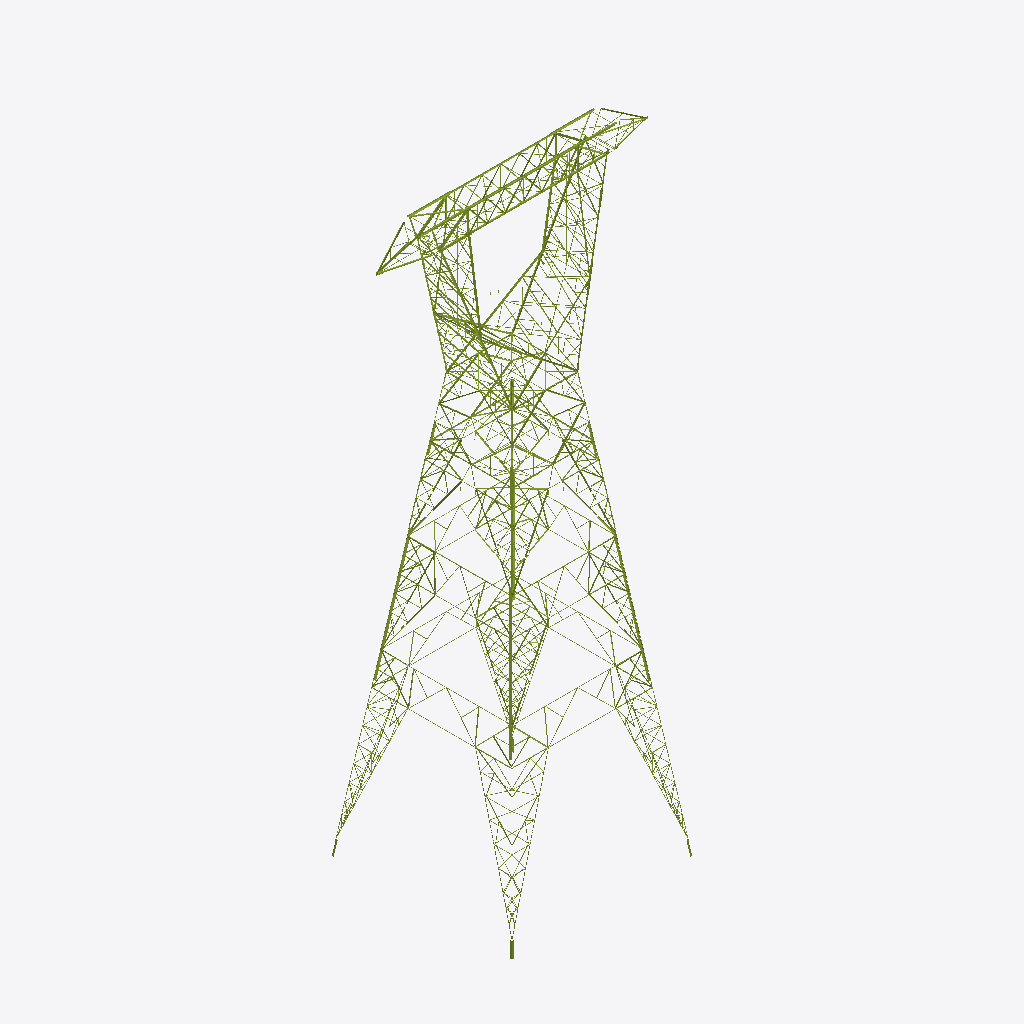
Isometric view of an IFC building model (IFC-SPF (STEP), schema IFC4, length unit millimetre), seen from the south-west, elements coloured by IFC class (only those large enough to see are counted): 320 members (olive).
Extent 24.8 m × 16.4 m × 54.3 m (x, y, z). Storeys (12): Delta tramo 2 at 0.00 m; Delta tramo 1 at 0.00 m; Viga at 0.00 m; Brazos at 0.00 m; Extensión C2-C4-C6 at 0.00 m; Extensión C4-C6 at 0.00 m; Cuerpo C4-C6 at 0.00 m; Extensión cuerpo C6 at 0.00 m; Cuerpo C6 at 0.00 m; Arriostramiento horizontal at 0.00 m; Patas 12,0 m at 0.00 m; Stubs at 0.00 m. Elements (1443): 1443 IfcMember.

HEADER;
FILE_DESCRIPTION(('ViewDefinition [CoordinationView]'),'2;1');
FILE_NAME('','2026-10-10T11:33:29',(''),(''),'IfcOpenShell 0.9.0alpha0-8c614fa','IfcOpenShell 0.9.0alpha0-8c614fa','');
FILE_SCHEMA(('IFC4'));
ENDSEC;
DATA;
#19=IFCPROJECT('05idnAVPf6ig8tgQpZHtKI',#5,'EEB U113 CT100501',$,$,$,$,(#16),#11);
#22=IFCSITE('2WQxgfxMz5Ie$WHbdAshFw',#5,'Sitio',$,$,#21,$,$,.ELEMENT.,$,$,$,$,$);
#25=IFCBUILDING('1ef$w0TwD2mBQu78q0QpEY',#5,'Torre C6','Planos DIS6022 H01–H36 y listado de materiales torre C rev. A8 (hoja RESUMEN para la composición).',$,#24,$,$,.ELEMENT.,$,$,$);
#30=IFCBUILDINGSTOREY('2vHosDQD10SPoj2zdHhuxf',#5,'Delta tramo 2',$,$,#29,$,$,.ELEMENT.,0.0);
#33=IFCBUILDINGSTOREY('07YmWfmyb2AfXjDldpfWaj',#5,'Delta tramo 1',$,$,#32,$,$,.ELEMENT.,0.0);
#36=IFCBUILDINGSTOREY('1xgVVMbfbEOxNMmkWQCnjW',#5,'Viga',$,$,#35,$,$,.ELEMENT.,0.0);
#39=IFCBUILDINGSTOREY('0dYjDMSRX1I9Ggsm5wNM4v',#5,'Brazos',$,$,#38,$,$,.ELEMENT.,0.0);
#42=IFCBUILDINGSTOREY('0SixIT8TTDOBqo4x2B1Bx0',#5,'Extensión C2-C4-C6',$,$,#41,$,$,.ELEMENT.,0.0);
#45=IFCBUILDINGSTOREY('0E88I7aNnESPBAaU768xg_',#5,'Extensión C4-C6',$,$,#44,$,$,.ELEMENT.,0.0);
#48=IFCBUILDINGSTOREY('2PiRcvDk170AMTkBrtnVpu',#5,'Cuerpo C4-C6',$,$,#47,$,$,.ELEMENT.,0.0);
#51=IFCBUILDINGSTOREY('3Z$A1V6szA5xP6dFxJ59gE',#5,'Extensión cuerpo C6',$,$,#50,$,$,.ELEMENT.,0.0);
#54=IFCBUILDINGSTOREY('3pDIJoOR94jAeeIlzmQQ3J',#5,'Cuerpo C6',$,$,#53,$,$,.ELEMENT.,0.0);
#57=IFCBUILDINGSTOREY('0jH20Nb6LBt8wl_vuNJUhh',#5,'Arriostramiento horizontal',$,$,#56,$,$,.ELEMENT.,0.0);
#60=IFCBUILDINGSTOREY('1Bz03W5w1FswSgEPHJIN$J',#5,'Patas 12,0 m',$,$,#59,$,$,.ELEMENT.,0.0);
#63=IFCBUILDINGSTOREY('3kfYH00BrFzgPhAPI1eT6V',#5,'Stubs',$,$,#62,$,$,.ELEMENT.,0.0);
#9872=IFCMEMBER('19_I225BD1Leypuc0AnjE2',#5,'Horizontal · Viga · vista frontal viga','plano H3 (vista frontal viga)','Horizontal',#9863,#9871,'30H / 31H / 29H',.BRACE.);
#9838=IFCMEMBER('0guozRRDj30hGuwYMyVc7T',#5,'Horizontal · Viga · vista frontal viga','plano H3 (vista frontal viga)','Horizontal',#9829,#9837,'30H / 31H / 29H',.BRACE.);
#9767=IFCMEMBER('3Z8gjnXpnEIuKpwLPTTlSB',#5,'Horizontal · Viga · vista frontal viga','plano H3 (vista frontal viga)','Horizontal',#9758,#9766,'50H / 48H / 49H / 603H / 50P',.BRACE.);
#122=IFCMEMBER('3G8AP1RX18$eTZkTBQ7xii',#5,'Montante · Delta tramo 2 · frontal delta tramo 2','plano H7 (frontal delta tramo 2)','Montante',#113,#121,'127ZH',.CHORD.);
#5769=IFCMEMBER('18h56YWnX1AARDS$Yuu8Lx',#5,'Montante · Delta tramo 1 · frontal delta tramo 1','plano H5 (frontal delta tramo 1)','Montante',#5760,#5768,'82DH / 83H / 84DH',.CHORD.);
#28939=IFCMEMBER('3TjnudEV14nR9Rp5ZC5qO3',#5,'Diagonal · Extensión cuerpo C6 · Cara A','plano H22 (vista de cara)','Diagonal',#28930,#28938,'531EH / 2009H',.BRACE.);
#29041=IFCMEMBER('3lMcCK9z97ZhtoeWBOTPbe',#5,'Diagonal · Extensión cuerpo C6 · Cara D','plano H22 (vista de cara)','Diagonal',#29032,#29040,'531EH / 2009H',.BRACE.);
#6543=IFCMEMBER('3rT79k4pb5JBVHc1scI3Jb',#5,'Montante · Delta tramo 1 · frontal delta tramo 1','plano H5 (frontal delta tramo 1)','Montante',#6534,#6542,'82ZH / 83H / 84ZH',.CHORD.);
#709=IFCMEMBER('3qapropJX8BxWDSeEs24m7',#5,'Montante · Delta tramo 2 · frontal delta tramo 2','plano H7 (frontal delta tramo 2)','Montante',#700,#708,'125H',.CHORD.);
#29075=IFCMEMBER('2gzwnTM5DFKPMCXR7Tm11x',#5,'Diagonal · Extensión cuerpo C6 · Cara A','plano H22 (vista de cara · espejada)','Diagonal',#29066,#29074,'531EH / 2009H',.BRACE.);
#5149=IFCMEMBER('22vgDamvv0VgPbDYP7Yaw7',#5,'Montante · Delta tramo 1 · frontal delta tramo 1','plano H5 (frontal delta tramo 1)','Montante',#5140,#5148,'81H / 182 / 78H',.CHORD.);
#7819=IFCMEMBER('1YHxS7gD9E09e5sP8CAwyJ',#5,'Montante · Delta tramo 1 · cara longitudinal delta tramo 1','plano H6 (cara longitudinal delta tramo 1)','Montante',#7810,#7818,'78H / 81H',.CHORD.);
#743=IFCMEMBER('33e13neFbFHO5VXv0H6Zee',#5,'Montante · Delta tramo 2 · frontal delta tramo 2','plano H7 (frontal delta tramo 2)','Montante',#734,#742,'126H',.CHORD.);
#3101=IFCMEMBER('0JUWzMQ2vAnvUQEJx6Bnq1',#5,'Montante · Delta tramo 2 · cara longitudinal delta tramo 2','plano H8 (cara longitudinal delta tramo 2)','Montante',#3092,#3100,'115A',.CHORD.);
#6509=IFCMEMBER('0PflFeylbB7ejybqERd7fI',#5,'Montante · Delta tramo 1 · frontal delta tramo 1','plano H5 (frontal delta tramo 1)','Montante',#6500,#6508,'82ZH / 83H / 84ZH',.CHORD.);
#15830=IFCMEMBER('3aYERFoj14hwz23iqGCVMW',#5,'Diagonal · Extensión C2-C4-C6 · Cara C','plano H16 (vista de cara)','Diagonal',#15821,#15829,'405Z',.BRACE.);
#3030=IFCMEMBER('2Js5w1PC5EG8GYwPkUrdjK',#5,'Montante · Delta tramo 2 · cara longitudinal delta tramo 2','plano H8 (cara longitudinal delta tramo 2)','Montante',#3021,#3029,'111A',.CHORD.);
#3172=IFCMEMBER('3r6YpuhF95eQ_AnRZA0_Sz',#5,'Montante · Delta tramo 2 · cara longitudinal delta tramo 2','plano H8 (cara longitudinal delta tramo 2)','Montante',#3163,#3171,'119A',.CHORD.);
#88=IFCMEMBER('2EjLdJyYD5Ue4o_TcKeVUP',#5,'Montante · Delta tramo 2 · frontal delta tramo 2','plano H7 (frontal delta tramo 2)','Montante',#79,#87,'127ZH',.CHORD.);
#227=IFCMEMBER('0C5dZEL117wx08OOFRMtL3',#5,'Diagonal · Delta tramo 2 · frontal delta tramo 2','plano H7 (frontal delta tramo 2)','Diagonal',#218,#226,'133DH',.BRACE.);
#675=IFCMEMBER('0D9Iq2M55E6fj6hmkpF$jW',#5,'Montante · Delta tramo 2 · frontal delta tramo 2','plano H7 (frontal delta tramo 2)','Montante',#666,#674,'125H',.CHORD.);
#14568=IFCMEMBER('2I0LHPByfEYuR3fm626h8x',#5,'Diagonal · Brazos · frontal brazo','plano H4 (frontal brazo)','Diagonal',#14559,#14567,'162DH',.BRACE.);
#9801=IFCMEMBER('36GmQs5QLDeAu5SiOCa7rV',#5,'Horizontal · Viga · vista frontal viga','plano H3 (vista frontal viga)','Horizontal',#9792,#9800,'50H / 48H / 49H / 603H / 50P',.BRACE.);
#156=IFCMEMBER('16bYbgX95A1fU_IuwvgoKh',#5,'Montante · Delta tramo 2 · frontal delta tramo 2','plano H7 (frontal delta tramo 2)','Montante',#147,#155,'127DH',.CHORD.);
#29109=IFCMEMBER('0onq8ES2zFFOGe0V5isKZM',#5,'Diagonal · Extensión cuerpo C6 · Cara B','plano H22 (vista de cara · espejada)','Diagonal',#29100,#29108,'531EH / 2009H',.BRACE.);
#11238=IFCMEMBER('1FjjjKIzj3RxnE8OtOlGI0',#5,'Diagonal · Viga · vista frontal viga','plano H3 (vista frontal viga)','Diagonal',#11229,#11237,'32D / 41D',.BRACE.);
#14534=IFCMEMBER('2aEXvhkWzAOvM7UOiHd0tN',#5,'Diagonal · Brazos · frontal brazo','plano H4 (frontal brazo)','Diagonal',#14525,#14533,'162DH',.BRACE.);
#15984=IFCMEMBER('3nDl84W2D7TeshWTVIukYT',#5,'Diagonal · Extensión C2-C4-C6 · Cara A','plano H16 (vista de cara)','Diagonal',#15975,#15983,'405D',.BRACE.);
#9909=IFCMEMBER('1Iwmi2c7rDmvUt8OtT5zTd',#5,'Horizontal · Viga · vista frontal viga','plano H3 (vista frontal viga)','Horizontal',#9900,#9908,'28ZH',.BRACE.);
#11272=IFCMEMBER('2qWPBID550kBKVXrjPGj3Y',#5,'Diagonal · Viga · vista frontal viga','plano H3 (vista frontal viga)','Diagonal',#11263,#11271,'32D / 41D',.BRACE.);
#14395=IFCMEMBER('1qmhQdukX4BRkUvxA9WFO3',#5,'Horizontal · Brazos · frontal brazo','plano H4 (frontal brazo)','Horizontal',#14386,#14394,'160H',.BRACE.);
#33002=IFCMEMBER('1Cq7sh5x11Dx_uDVK$jZ6k',#5,'Horizontal · sección H18','plano H18 (sección en planta)','Horizontal',#32993,#33001,'450H / 451H / 452H',.BRACE.);
#9943=IFCMEMBER('0aqMu_dsrCr9i50UrPh0DH',#5,'Horizontal · Viga · vista frontal viga','plano H3 (vista frontal viga)','Horizontal',#9934,#9942,'28ZH',.BRACE.);
#33088=IFCMEMBER('3gmRueBh52VOwpnHYR36pE',#5,'Horizontal · sección H18','plano H18 (sección en planta)','Horizontal',#33079,#33087,'452H / 450H / 451H',.BRACE.);
#9977=IFCMEMBER('05KoSCNtX8P99EM8A6FmzO',#5,'Horizontal · Viga · vista frontal viga','plano H3 (vista frontal viga)','Horizontal',#9968,#9976,'28DH',.BRACE.);
#10011=IFCMEMBER('3nK$Uydq95kueRkPgcO7h9',#5,'Horizontal · Viga · vista frontal viga','plano H3 (vista frontal viga)','Horizontal',#10002,#10010,'28DH',.BRACE.);
#12642=IFCMEMBER('3bbmKiKLr7WPAUuRUBZSqO',#5,'Horizontal · Viga · vista inferior viga','plano H3 (vista inferior viga)','Horizontal',#12633,#12641,$,.BRACE.);
#29177=IFCMEMBER('0OAz7vaRH5Ph4lXzsc35qs',#5,'Diagonal · Extensión cuerpo C6 · Cara D','plano H22 (vista de cara · espejada)','Diagonal',#29168,#29176,'531EH / 2009H',.BRACE.);
#15728=IFCMEMBER('2eT8UUXNnEUfN4zNzGMvJP',#5,'Diagonal · Extensión C2-C4-C6 · Cara A','plano H16 (vista de cara)','Diagonal',#15719,#15727,'404D',.BRACE.);
#26603=IFCMEMBER('0nC8ZZvHHDZQH6zZJ1$k2I',#5,'Diagonal · Extensión cuerpo C6 · Cara A','plano H22 (vista de cara)','Diagonal',#26594,#26602,'533D',.BRACE.);
#29587=IFCMEMBER('0v5NQM4kP3$B$Q7LHXF5Ys',#5,'Horizontal · Cuerpo C6 · Cara A','plano H23 (vista de cara)','Horizontal',#29578,#29586,$,.BRACE.);
#29665=IFCMEMBER('0iDC48jbPATfTv8JH1oDup',#5,'Horizontal · Cuerpo C6 · Cara D','plano H23 (vista de cara)','Horizontal',#29656,#29664,$,.BRACE.);
#34220=IFCMEMBER('1mz4HGCsr1_faUGc9uV5e7',#5,'Montante · pata 12,0 m · esquina 1','plano H33 (pata 12,0 m)','Montante',#34211,#34219,'H',.CHORD.);
#38143=IFCMEMBER('05wCsjNpT0$BuWe5Dg3lw4',#5,'Montante · pata 12,0 m · esquina 3','plano H33 (pata 12,0 m)','Montante',#38134,#38142,'H',.CHORD.);
#8235=IFCMEMBER('2tVDGg1ST7JBCogzPHNuj9',#5,'Montante · Delta tramo 1 · cara longitudinal delta tramo 1','plano H6 (cara longitudinal delta tramo 1)','Montante',#8226,#8234,'106A',.CHORD.);
#16362=IFCMEMBER('3uXde5dCP3LB680F$Oc23v',#5,'Diagonal · Extensión C2-C4-C6 · Cara C','plano H16 (vista de cara)','Diagonal',#16353,#16361,'404Z',.BRACE.);
#6715=IFCMEMBER('3m46x84Jb4UuiG_VdSu7h$',#5,'Montante · Delta tramo 1 · corte Z-Z (cara interior)','plano H6 (corte Z-Z (cara interior))','Montante',#6706,#6714,$,.CHORD.);
#8303=IFCMEMBER('0aJyH3FpPAmv_wQrWp03Mq',#5,'Montante · Delta tramo 1 · cara longitudinal delta tramo 1','plano H6 (cara longitudinal delta tramo 1)','Montante',#8294,#8302,'107A',.CHORD.);
#5923=IFCMEMBER('2KCDEuV0r39hyJg248xy_1',#5,'Montante · Delta tramo 1 · frontal delta tramo 1','plano H5 (frontal delta tramo 1)','Montante',#5914,#5922,'77H / 80H / 182',.CHORD.);
#29639=IFCMEMBER('1TU6hM2Az8FOf6kuz7NcJl',#5,'Horizontal · Cuerpo C6 · Cara C','plano H23 (vista de cara)','Horizontal',#29630,#29638,$,.BRACE.);
#29613=IFCMEMBER('27k0WAMELERQfuFZpbBrsO',#5,'Horizontal · Cuerpo C6 · Cara B','plano H23 (vista de cara)','Horizontal',#29604,#29612,$,.BRACE.);
#12251=IFCMEMBER('0by$$$HX9CIA5069xKc0JJ',#5,'Horizontal · Viga · vista superior viga','plano H2 (vista superior viga)','Horizontal',#12242,#12250,'25Z',.BRACE.);
#20632=IFCMEMBER('1_2nVgXsz9fQdVd2Qgwhes',#5,'Diagonal · Extensión C4-C6 · Cara A','plano H19 (vista de cara)','Diagonal',#20623,#20631,$,.BRACE.);
#20814=IFCMEMBER('0ztpwQ5Mv2rhOtAlz6IJKr',#5,'Diagonal · Extensión C4-C6 · Cara D','plano H19 (vista de cara · espejada)','Diagonal',#20805,#20813,$,.BRACE.);
#24856=IFCMEMBER('0_D0He7HbEMQgIsR$wBg19',#5,'Diagonal · Cuerpo C4-C6 · Cara A','plano H20 (vista de cara)','Diagonal',#24847,#24855,'492Z',.BRACE.);
#30749=IFCMEMBER('2z9TS3oyP1pPDL$JS75rgv',#5,'Diagonal · Cuerpo C6 · Cara B','plano H23 (vista de cara)','Diagonal',#30740,#30748,'492Z',.BRACE.);
#4685=IFCMEMBER('1L$GizR8XAIh0FYzjJ$AT$',#5,'Montante · Delta tramo 2 · corte H (cara interior)','plano H8 (corte H (cara interior))','Montante',#4676,#4684,'137A',.CHORD.);
#18175=IFCMEMBER('2VjEJy_kTAwg_SL8tmDG0W',#5,'Diagonal · Extensión C2-C4-C6 · Cara D','plano H17 (vista de cara)','Diagonal',#18166,#18174,'431Z',.BRACE.);
#30033=IFCMEMBER('2dc1lUtjj3aPYFwA0EHqVJ',#5,'Diagonal · Cuerpo C6 · Cara D','plano H23 (vista de cara)','Diagonal',#30024,#30032,'492D',.BRACE.);
#25745=IFCMEMBER('0W1PXbk3T8PPtEGmAXHuwW',#5,'Diagonal · Cuerpo C4-C6 · Cara D','plano H20 (vista de cara)','Diagonal',#25736,#25744,'491EH / 2009H',.BRACE.);
#261=IFCMEMBER('0TjfiOz8L7Lwhng_u__GDW',#5,'Diagonal · Delta tramo 2 · frontal delta tramo 2','plano H7 (frontal delta tramo 2)','Diagonal',#252,#260,'133DH',.BRACE.);
#3206=IFCMEMBER('1zYs5dTG58JxvTMMGFj$wx',#5,'Montante · Delta tramo 2 · cara longitudinal delta tramo 2','plano H8 (cara longitudinal delta tramo 2)','Montante',#3197,#3205,'119A',.CHORD.);
#4565=IFCMEMBER('2eB57bEsrCGvyQS7GyAwwW',#5,'Montante · Delta tramo 2 · corte H (cara interior)','plano H8 (corte H (cara interior))','Montante',#4556,#4564,'138A',.CHORD.);
#24380=IFCMEMBER('3kZ0EywbbEeOshouIpY5Qp',#5,'Diagonal · Cuerpo C4-C6 · Cara C','plano H20 (vista de cara)','Diagonal',#24371,#24379,'492D',.BRACE.);
#5803=IFCMEMBER('1hHKBItYLFd9_0DaviIu8h',#5,'Montante · Delta tramo 1 · frontal delta tramo 1','plano H5 (frontal delta tramo 1)','Montante',#5794,#5802,'82DH / 83H / 84DH',.CHORD.);
#6689=IFCMEMBER('3o97xtfOz6fexUIaRHdpm6',#5,'Montante · Delta tramo 1 · corte Z-Z (cara interior)','plano H6 (corte Z-Z (cara interior))','Montante',#6680,#6688,$,.CHORD.);
#31705=IFCMEMBER('0Dpd0T5rbAvxpGyRtAUhyV',#5,'Diagonal · Cuerpo C6 · Cara D','plano H23 (vista de cara)','Diagonal',#31696,#31704,'551EH / 2009H',.BRACE.);
#17207=IFCMEMBER('1jmEyOpG19cvrIP3aDyfns',#5,'Diagonal · Extensión C2-C4-C6 · Cara A','plano H16 (vista de cara)','Diagonal',#17198,#17206,'202H',.BRACE.);
#25643=IFCMEMBER('0yfdEe4xXEsOk2evbwa_T3',#5,'Diagonal · Cuerpo C4-C6 · Cara A','plano H20 (vista de cara)','Diagonal',#25634,#25642,'491EH / 2009H',.BRACE.);
#31363=IFCMEMBER('1r4R8M8N91rejwM96Rr0FD',#5,'Diagonal · Cuerpo C6 · Cara A','plano H23 (vista de cara)','Diagonal',#31354,#31362,'2009H / 550H',.BRACE.);
#3135=IFCMEMBER('1b63jltiH9qQvhOvtQcUfR',#5,'Montante · Delta tramo 2 · cara longitudinal delta tramo 2','plano H8 (cara longitudinal delta tramo 2)','Montante',#3126,#3134,'115A',.CHORD.);
#4719=IFCMEMBER('0VBQ6JxdX7SOqU$U3WdiXq',#5,'Montante · Delta tramo 2 · corte H (cara interior)','plano H8 (corte H (cara interior))','Montante',#4710,#4718,'137A',.CHORD.);
#7887=IFCMEMBER('3JRKZGZgP2eg7DLbopGf8c',#5,'Montante · Delta tramo 1 · cara longitudinal delta tramo 1','plano H6 (cara longitudinal delta tramo 1)','Montante',#7878,#7886,'77H / 80H',.CHORD.);
#18707=IFCMEMBER('2Xj6SiN2f1dgtcTl0JxTZi',#5,'Diagonal · Extensión C2-C4-C6 · Cara D','plano H17 (vista de cara)','Diagonal',#18698,#18706,'409D',.BRACE.);
#30715=IFCMEMBER('1kvbl0D5b0aOs6IqIUUjGK',#5,'Diagonal · Cuerpo C6 · Cara A','plano H23 (vista de cara)','Diagonal',#30706,#30714,'492Z',.BRACE.);
#4599=IFCMEMBER('3Vi1zJfnD8$R9xOTg9Y7ZB',#5,'Montante · Delta tramo 2 · corte H (cara interior)','plano H8 (corte H (cara interior))','Montante',#4590,#4598,'138A',.CHORD.);
#41682=IFCMEMBER('3wHxSZo3bAcuFhJywxt_vV',#5,'Stub · esquina 4','listado H35 (stub)','Montante',#41673,#41681,'2501H',.CHORD.);
#24414=IFCMEMBER('0LHTSozajFnhgyzZ4cTYJS',#5,'Diagonal · Cuerpo C4-C6 · Cara D','plano H20 (vista de cara)','Diagonal',#24405,#24413,'492D',.BRACE.);
#14500=IFCMEMBER('2NYsvuEj505ecVDCCO9mua',#5,'Diagonal · Brazos · frontal brazo','plano H4 (frontal brazo)','Diagonal',#14491,#14499,'162DH',.BRACE.);
#18809=IFCMEMBER('326Fbg14D5IQuyzdcFMV8s',#5,'Diagonal · Extensión C2-C4-C6 · Cara B','plano H17 (vista de cara)','Diagonal',#18800,#18808,'409Z',.BRACE.);
#25779=IFCMEMBER('0u35othPnDg9pgI_1HZ7jS',#5,'Diagonal · Cuerpo C4-C6 · Cara A','plano H20 (vista de cara)','Diagonal',#25770,#25778,'2009H / 490H',.BRACE.);
#26807=IFCMEMBER('3IF6LcSIb5aRwqqbSlMOGm',#5,'Diagonal · Extensión cuerpo C6 · Cara C','plano H22 (vista de cara · espejada)','Diagonal',#26798,#26806,'533D',.BRACE.);
#31603=IFCMEMBER('364qwv6RLDC8H2R32EHw9R',#5,'Diagonal · Cuerpo C6 · Cara A','plano H23 (vista de cara)','Diagonal',#31594,#31602,'551EH / 2009H',.BRACE.);
#3064=IFCMEMBER('3t34iUM7j478B4KKRW9HpM',#5,'Montante · Delta tramo 2 · cara longitudinal delta tramo 2','plano H8 (cara longitudinal delta tramo 2)','Montante',#3055,#3063,'111A',.CHORD.);
#4977=IFCMEMBER('0KqpTOnTTAhOd$4GNzdqVz',#5,'Horizontal · Delta tramo 1 · frontal delta tramo 1','plano H3 (frontal delta tramo 1)','Horizontal',#4968,#4976,'47ZH',.BRACE.);
#8164=IFCMEMBER('2qcBLmjpTDNR0v5lhVkzGI',#5,'Diagonal · Delta tramo 1 · cara longitudinal delta tramo 1','plano H6 (cara longitudinal delta tramo 1)','Diagonal',#8155,#8163,'105AH',.BRACE.);
#15796=IFCMEMBER('0mLpbaqQHFV8L7HhMOQEZW',#5,'Diagonal · Extensión C2-C4-C6 · Cara A','plano H16 (vista de cara)','Diagonal',#15787,#15795,'405Z',.BRACE.);
#19255=IFCMEMBER('0uKf5TabL5$xPcCVMBkRS8',#5,'Diagonal · Extensión C2-C4-C6 · Cara D','plano H17 (vista de cara)','Diagonal',#19246,#19254,'431D',.BRACE.);
#33302=IFCMEMBER('2MxK1G1vH2M89m9w4oYyDg',#5,'Diagonal · sección H18','plano H18 (sección en planta)','Diagonal',#33293,#33301,'453A',.BRACE.);
#20356=IFCMEMBER('22w0Hjd7f76eorSgQXs7PR',#5,'Diagonal · Extensión C4-C6 · Cara C','plano H19 (vista de cara · espejada)','Diagonal',#20347,#20355,'473D',.BRACE.);
#7165=IFCMEMBER('0FOYgPSeDAPvvUQsaDJzou',#5,'Montante · Delta tramo 1 · corte Z-Z (cara interior)','plano H6 (corte Z-Z (cara interior))','Montante',#7156,#7164,'94A',.CHORD.);
#9077=IFCMEMBER('2zuQIs78nARu75iE294Qta',#5,'Montante · Delta tramo 1 · cara longitudinal delta tramo 1','plano H6 (cara longitudinal delta tramo 1)','Montante',#9068,#9076,$,.CHORD.);
#20152=IFCMEMBER('26nCefLA5AFx82UGobGQzX',#5,'Diagonal · Extensión C4-C6 · Cara A','plano H19 (vista de cara)','Diagonal',#20143,#20151,'473D',.BRACE.);
#7785=IFCMEMBER('0fJGYNu9966Pa76VVoKJSd',#5,'Montante · Delta tramo 1 · cara longitudinal delta tramo 1','plano H6 (cara longitudinal delta tramo 1)','Montante',#7776,#7784,'78H / 81H',.CHORD.);
#10974=IFCMEMBER('1LVVzgLLnBCR5NQ9XxKsfZ',#5,'Diagonal · Viga · vista frontal viga','plano H3 (vista frontal viga)','Diagonal',#10965,#10973,'601H',.BRACE.);
#26637=IFCMEMBER('3QeD6dzWbAdOY7HImRj3nX',#5,'Diagonal · Extensión cuerpo C6 · Cara B','plano H22 (vista de cara)','Diagonal',#26628,#26636,'533D',.BRACE.);
#777=IFCMEMBER('2Stv8HCT52f9b2RfPaGpe0',#5,'Montante · Delta tramo 2 · frontal delta tramo 2','plano H7 (frontal delta tramo 2)','Montante',#768,#776,'126H',.CHORD.);
#8198=IFCMEMBER('2Rl4qCirTD3AfHV_a4vll3',#5,'Diagonal · Delta tramo 1 · cara longitudinal delta tramo 1','plano H6 (cara longitudinal delta tramo 1)','Diagonal',#8189,#8197,'105AH',.BRACE.);
#10270=IFCMEMBER('1UNlApBVzCxeDu1Rze$P9L',#5,'Diagonal · Viga · vista frontal viga','plano H3 (vista frontal viga)','Diagonal',#10261,#10269,'32Z',.BRACE.);
#17139=IFCMEMBER('1tI1nShK92h9UObAk_NbEj',#5,'Diagonal · Extensión C2-C4-C6 · Cara A','plano H16 (vista de cara)','Diagonal',#17130,#17138,'202H / 402H',.BRACE.);
ENDSEC;
